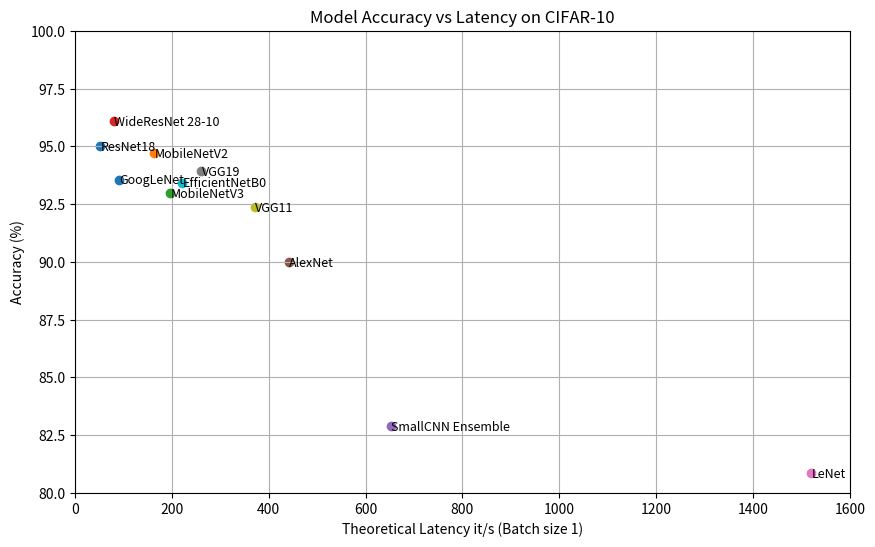

This figure's Python source:
import numpy as np
import pandas as pd
import matplotlib.pyplot as plt

current_known_bs_one = { # Example format: "Model Name": (accuracy, latency (ms))
    "ResNet18": (95, 52),
    "MobileNetV2": (94.73, 164),
    "MobileNetV3": (92.97, 197),
    "WideResNet 28-10": (96.11, 81),
    "SmallCNN Ensemble": (82.89, 653),
    "AlexNet": (90, 441),
    "LeNet": (80.86, 1520),
    "VGG19": (93.95, 261),
    "VGG11": (92.39, 371),
    "EfficientNetB0": (93.44, 222),
    "GoogLeNet": (93.57, 92)
}

current_known_bs_64 = {
    "MobileNetV2": (94.73, 21),
    "SmallCNN Ensemble": (82.89, 445),
    "WideResNet 28-10": (96.11, 21),
    "MobileNetV3": (92.97, 22.5),
    "ResNet18": (95, 19),
    "AlexNet": (90, 18.7),
    "LeNet": (80.86, 150),
    "VGG19": (93,95, 18.5),
    "VGG11": (92.39, 29),
    "EfficientNetB0": (93.44, 34),
}

# plot the above as a labelled scatter plot

plt.figure(figsize=(10, 6))
for model_name, (accuracy, latency) in current_known_bs_one.items():
    plt.scatter(latency, accuracy, label=model_name)
    plt.text(latency + 0.5, accuracy - 0.2, model_name, fontsize=9)
plt.xlabel('Theoretical Latency it/s (Batch size 1)')
plt.ylabel('Accuracy (%)')
plt.title('Model Accuracy vs Latency on CIFAR-10')
plt.xlim(0, 1600)
plt.ylim(80, 100)
plt.grid(True)
plt.show()